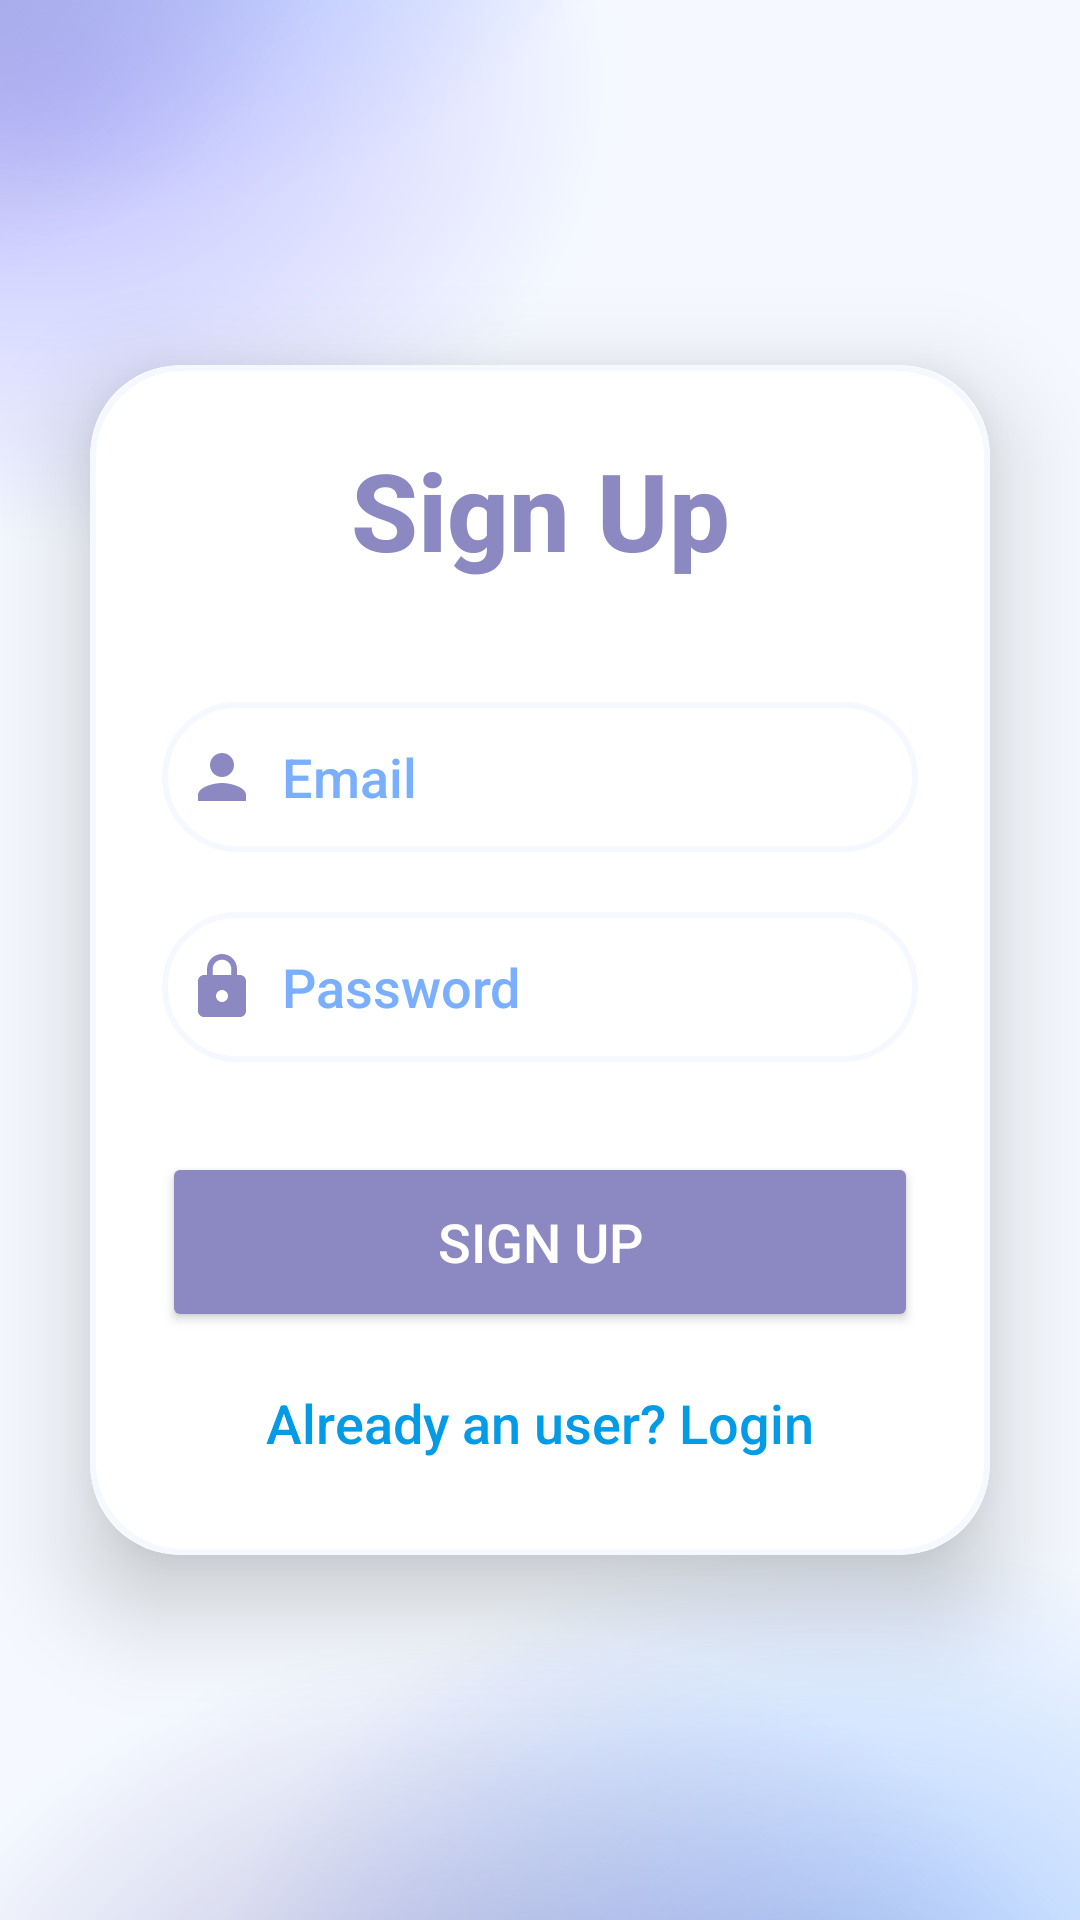

The Android layout XML behind this screen, and the referenced resources:
<!-- AndroidManifest.xml: application theme Theme.Mindfulnote -->
<!-- res/layout/activity_sign_up.xml -->
<?xml version="1.0" encoding="utf-8"?>
<LinearLayout
    xmlns:android="http://schemas.android.com/apk/res/android"
    xmlns:app="http://schemas.android.com/apk/res-auto"
    xmlns:tools="http://schemas.android.com/tools"
    android:layout_width="match_parent"
    android:layout_height="match_parent"
    android:orientation="vertical"
    android:gravity="center"
    android:background="@drawable/pkg2"
    tools:context=".userauth.SignupActivity">

    <androidx.cardview.widget.CardView
        android:layout_width="match_parent"
        android:layout_height="wrap_content"
        android:layout_margin="30dp"
        app:cardCornerRadius="30dp"
        app:cardElevation="20dp">

        <LinearLayout
            android:layout_width="match_parent"
            android:layout_height="wrap_content"
            android:orientation="vertical"
            android:layout_gravity="center_horizontal"
            android:padding="24dp"
            android:background="@drawable/custom_edittext">

            <TextView
                android:layout_width="match_parent"
                android:layout_height="wrap_content"
                android:text="Sign Up"
                android:textSize="36sp"
                android:textAlignment="center"
                android:textStyle="bold"
                android:fontFamily="sans-serif-medium"
                android:textColor="@color/darkpurple"/>

            <EditText
                android:layout_width="match_parent"
                android:layout_height="50dp"
                android:id="@+id/signup_email"
                android:background="@drawable/custom_edittext"
                android:layout_marginTop="40dp"
                android:padding="8dp"
                android:hint="Email"
                android:fontFamily="sans-serif-medium"
                android:drawableLeft="@drawable/baseline_person_24"
                android:drawablePadding="8dp"
                android:textColor="@color/grey"
                android:textColorHint="@color/blue"/>

            <EditText
                android:id="@+id/signup_password"
                android:layout_width="match_parent"
                android:layout_height="50dp"
                android:layout_marginTop="20dp"
                android:background="@drawable/custom_edittext"
                android:drawableLeft="@drawable/baseline_lock_24"
                android:drawablePadding="8dp"
                android:hint="Password"
                android:fontFamily="sans-serif-medium"
                android:padding="8dp"
                android:textColor="@color/grey"
                android:textColorHint="@color/blue"/>

            <Button
                android:id="@+id/signup_button"
                android:layout_width="match_parent"
                android:layout_height="60dp"
                android:layout_marginTop="30dp"
                android:backgroundTint="@color/darkpurple"
                android:text="Sign Up"
                android:textColor="@color/white"
                android:textSize="18sp"
                android:fontFamily="sans-serif-medium"
                app:cornerRadius="20dp"
                tools:ignore="DuplicateSpeakableTextCheck" />

            <TextView
                android:id="@+id/loginRedirectText"
                android:layout_width="wrap_content"
                android:layout_height="wrap_content"
                android:layout_gravity="center"
                android:layout_marginTop="10dp"
                android:padding="8dp"
                android:text="Already an user? Login"
                android:textColor="#039BE5"
                android:fontFamily="sans-serif-medium"
                android:textSize="18sp" />

        </LinearLayout>

    </androidx.cardview.widget.CardView>

</LinearLayout>
<!-- resources referenced by this layout -->
<resources>
  <color name="blue">#7aafff</color>
  <color name="darkpurple">#8c88c2</color>
  <color name="grey">#2c2c2c</color>
  <color name="white">#FFFFFFFF</color>
  <!-- drawable baseline_lock_24 (drawable) -->
  <vector android:height="24dp" android:tint="#8C88C2"
      android:viewportHeight="24" android:viewportWidth="24"
      android:width="24dp" xmlns:android="http://schemas.android.com/apk/res/android">
      <path android:fillColor="@android:color/white" android:pathData="M18,8h-1L17,6c0,-2.76 -2.24,-5 -5,-5S7,3.24 7,6v2L6,8c-1.1,0 -2,0.9 -2,2v10c0,1.1 0.9,2 2,2h12c1.1,0 2,-0.9 2,-2L20,10c0,-1.1 -0.9,-2 -2,-2zM12,17c-1.1,0 -2,-0.9 -2,-2s0.9,-2 2,-2 2,0.9 2,2 -0.9,2 -2,2zM15.1,8L8.9,8L8.9,6c0,-1.71 1.39,-3.1 3.1,-3.1 1.71,0 3.1,1.39 3.1,3.1v2z"/>
  </vector>
  <!-- drawable baseline_person_24 (drawable) -->
  <vector android:height="24dp" android:tint="#8C88C2"
      android:viewportHeight="24" android:viewportWidth="24"
      android:width="24dp" xmlns:android="http://schemas.android.com/apk/res/android">
      <path android:fillColor="@android:color/white" android:pathData="M12,12c2.21,0 4,-1.79 4,-4s-1.79,-4 -4,-4 -4,1.79 -4,4 1.79,4 4,4zM12,14c-2.67,0 -8,1.34 -8,4v2h16v-2c0,-2.66 -5.33,-4 -8,-4z"/>
  </vector>
  <!-- drawable custom_edittext (drawable) -->
  <?xml version="1.0" encoding="utf-8"?>
  
  <shape xmlns:android="http://schemas.android.com/apk/res/android"
      android:shape="rectangle">
      <stroke
          android:width="2dp"
          android:color="@color/lightblue"/>
      <corners
          android:radius="30dp"/>
  </shape>
  <!-- drawable pkg2: png bitmap (drawable, 229487 bytes) -->
  <style name="Theme.Mindfulnote" parent="Base.Theme.Mindfulnote" />
  <color name="lightblue">#F5F9FF</color>
  <style name="Base.Theme.Mindfulnote" parent="Theme.Material3.DayNight.NoActionBar">
          
  
          <item name="colorPrimary">@color/darkpurple</item>
          <item name="colorPrimaryVariant">@color/blue</item>
          <item name="colorOnPrimary">@color/lightblue</item>
  
          <item name="colorSecondary">@color/lightblue</item>
          <item name="colorSecondaryVariant">@color/lightteel</item>
          <item name="colorOnSecondary">@color/lightpurple</item>
  
          <item name="android:statusBarColor">?attr/colorSecondary</item>
      </style>
  <color name="lightteel">#E9F6F7</color>
  <color name="lightpurple">#EBE7F7</color>
</resources>
